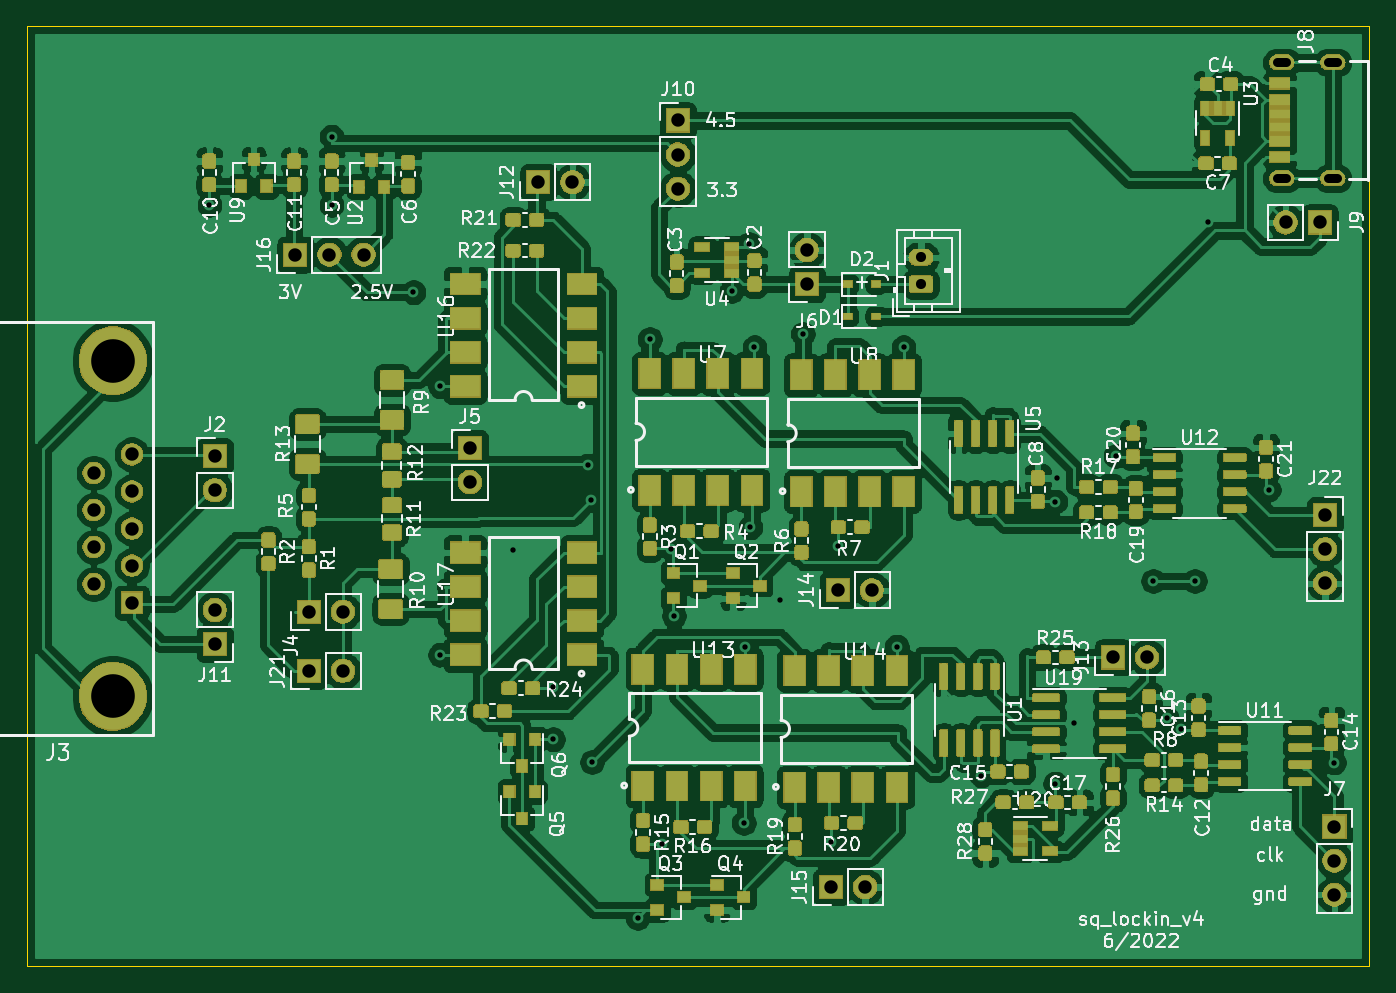
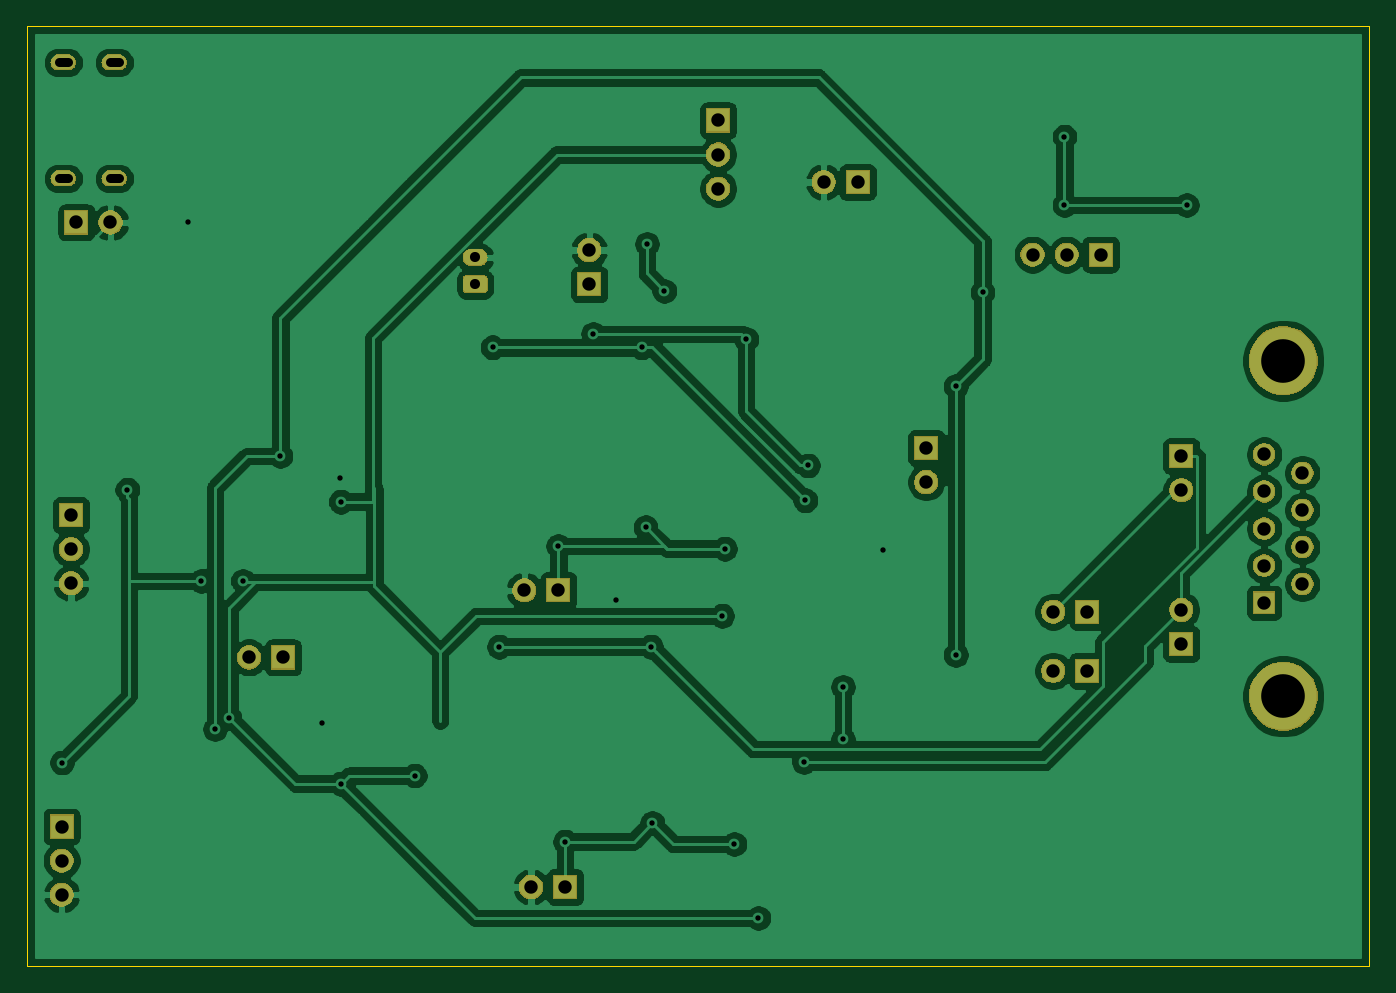
Circuit board: 11 layer files. Board 100.0 x 70.0 mm.
- bottom_copper: sq_lockin_v4-B_Cu.gbl (141572 bytes)
- bottom_mask: sq_lockin_v4-B_Mask.gbs (35756 bytes)
- paste: sq_lockin_v4-B_Paste.gbp (993 bytes)
- bottom_silk: sq_lockin_v4-B_SilkS.gbo (3884 bytes)
- outline: sq_lockin_v4-Edge_Cuts.gm1 (689 bytes)
- top_copper: sq_lockin_v4-F_Cu.gtl (602362 bytes)
- top_mask: sq_lockin_v4-F_Mask.gts (174138 bytes)
- paste: sq_lockin_v4-F_Paste.gtp (237855 bytes)
- top_silk: sq_lockin_v4-F_SilkS.gto (335844 bytes)
- drill: sq_lockin_v4-NPTH.drl (294 bytes)
- drill: sq_lockin_v4-PTH.drl (1724 bytes)

=== bottom_copper: sq_lockin_v4-B_Cu.gbl (141572 bytes, source omitted) ===
=== bottom_mask: sq_lockin_v4-B_Mask.gbs (35756 bytes, source omitted) ===
=== paste: sq_lockin_v4-B_Paste.gbp ===
G04 #@! TF.GenerationSoftware,KiCad,Pcbnew,(5.1.5-0)*
G04 #@! TF.CreationDate,2022-06-02T10:47:19-06:00*
G04 #@! TF.ProjectId,sq_lockin_v4,73715f6c-6f63-46b6-996e-5f76342e6b69,rev?*
G04 #@! TF.SameCoordinates,Original*
G04 #@! TF.FileFunction,Paste,Bot*
G04 #@! TF.FilePolarity,Positive*
%FSLAX46Y46*%
G04 Gerber Fmt 4.6, Leading zero omitted, Abs format (unit mm)*
G04 Created by KiCad (PCBNEW (5.1.5-0)) date 2022-06-02 10:47:19*
%MOMM*%
%LPD*%
G04 APERTURE LIST*
%ADD10C,5.000000*%
%ADD11C,1.575000*%
%ADD12R,1.575000X1.575000*%
%ADD13O,1.800000X1.100000*%
G04 APERTURE END LIST*
D10*
X116400000Y-99900000D03*
D11*
X114980000Y-83260000D03*
X114980000Y-86020000D03*
X114980000Y-88780000D03*
X114980000Y-91540000D03*
X117820000Y-81880000D03*
X117820000Y-84640000D03*
X117820000Y-90160000D03*
D12*
X117820000Y-92920000D03*
D10*
X116400000Y-74900000D03*
D11*
X117820000Y-87400000D03*
D13*
X207275000Y-61320000D03*
X207275000Y-52680000D03*
X203475000Y-61320000D03*
X203475000Y-52680000D03*
M02*

=== bottom_silk: sq_lockin_v4-B_SilkS.gbo ===
G04 #@! TF.GenerationSoftware,KiCad,Pcbnew,(5.1.5-0)*
G04 #@! TF.CreationDate,2022-06-02T10:47:19-06:00*
G04 #@! TF.ProjectId,sq_lockin_v4,73715f6c-6f63-46b6-996e-5f76342e6b69,rev?*
G04 #@! TF.SameCoordinates,Original*
G04 #@! TF.FileFunction,Legend,Bot*
G04 #@! TF.FilePolarity,Positive*
%FSLAX46Y46*%
G04 Gerber Fmt 4.6, Leading zero omitted, Abs format (unit mm)*
G04 Created by KiCad (PCBNEW (5.1.5-0)) date 2022-06-02 10:47:19*
%MOMM*%
%LPD*%
G04 APERTURE LIST*
%ADD10O,1.802000X1.802000*%
%ADD11R,1.802000X1.802000*%
%ADD12C,5.102000*%
%ADD13C,1.677000*%
%ADD14R,1.677000X1.677000*%
%ADD15O,1.852000X1.302000*%
%ADD16C,0.100000*%
%ADD17O,1.902000X1.202000*%
G04 APERTURE END LIST*
%LPC*%
D10*
X135080000Y-67000000D03*
X132540000Y-67000000D03*
D11*
X130000000Y-67000000D03*
D10*
X172440000Y-114100000D03*
D11*
X169900000Y-114100000D03*
D10*
X172940000Y-92000000D03*
D11*
X170400000Y-92000000D03*
D10*
X150640000Y-61600000D03*
D11*
X148100000Y-61600000D03*
D12*
X116400000Y-99900000D03*
D13*
X114980000Y-83260000D03*
X114980000Y-86020000D03*
X114980000Y-88780000D03*
X114980000Y-91540000D03*
X117820000Y-81880000D03*
X117820000Y-84640000D03*
X117820000Y-90160000D03*
D14*
X117820000Y-92920000D03*
D12*
X116400000Y-74900000D03*
D13*
X117820000Y-87400000D03*
D10*
X193440000Y-97000000D03*
D11*
X190900000Y-97000000D03*
D10*
X124000000Y-93460000D03*
D11*
X124000000Y-96000000D03*
D10*
X124000000Y-84540000D03*
D11*
X124000000Y-82000000D03*
D10*
X207400000Y-114680000D03*
X207400000Y-112140000D03*
D11*
X207400000Y-109600000D03*
D10*
X206700000Y-91480000D03*
X206700000Y-88940000D03*
D11*
X206700000Y-86400000D03*
D10*
X133540000Y-98000000D03*
D11*
X131000000Y-98000000D03*
D10*
X168100000Y-66660000D03*
D11*
X168100000Y-69200000D03*
D15*
X176600000Y-67200000D03*
D16*
G36*
X177281338Y-68550306D02*
G01*
X177307669Y-68554212D01*
X177333490Y-68560680D01*
X177358553Y-68569648D01*
X177382617Y-68581029D01*
X177405449Y-68594714D01*
X177426830Y-68610571D01*
X177446553Y-68628447D01*
X177464429Y-68648170D01*
X177480286Y-68669551D01*
X177493971Y-68692383D01*
X177505352Y-68716447D01*
X177514320Y-68741510D01*
X177520788Y-68767331D01*
X177524694Y-68793662D01*
X177526000Y-68820249D01*
X177526000Y-69579751D01*
X177524694Y-69606338D01*
X177520788Y-69632669D01*
X177514320Y-69658490D01*
X177505352Y-69683553D01*
X177493971Y-69707617D01*
X177480286Y-69730449D01*
X177464429Y-69751830D01*
X177446553Y-69771553D01*
X177426830Y-69789429D01*
X177405449Y-69805286D01*
X177382617Y-69818971D01*
X177358553Y-69830352D01*
X177333490Y-69839320D01*
X177307669Y-69845788D01*
X177281338Y-69849694D01*
X177254751Y-69851000D01*
X175945249Y-69851000D01*
X175918662Y-69849694D01*
X175892331Y-69845788D01*
X175866510Y-69839320D01*
X175841447Y-69830352D01*
X175817383Y-69818971D01*
X175794551Y-69805286D01*
X175773170Y-69789429D01*
X175753447Y-69771553D01*
X175735571Y-69751830D01*
X175719714Y-69730449D01*
X175706029Y-69707617D01*
X175694648Y-69683553D01*
X175685680Y-69658490D01*
X175679212Y-69632669D01*
X175675306Y-69606338D01*
X175674000Y-69579751D01*
X175674000Y-68820249D01*
X175675306Y-68793662D01*
X175679212Y-68767331D01*
X175685680Y-68741510D01*
X175694648Y-68716447D01*
X175706029Y-68692383D01*
X175719714Y-68669551D01*
X175735571Y-68648170D01*
X175753447Y-68628447D01*
X175773170Y-68610571D01*
X175794551Y-68594714D01*
X175817383Y-68581029D01*
X175841447Y-68569648D01*
X175866510Y-68560680D01*
X175892331Y-68554212D01*
X175918662Y-68550306D01*
X175945249Y-68549000D01*
X177254751Y-68549000D01*
X177281338Y-68550306D01*
G37*
D10*
X158500000Y-62080000D03*
X158500000Y-59540000D03*
D11*
X158500000Y-57000000D03*
D10*
X203760000Y-64600000D03*
D11*
X206300000Y-64600000D03*
D17*
X207275000Y-61320000D03*
X207275000Y-52680000D03*
X203475000Y-61320000D03*
X203475000Y-52680000D03*
D10*
X143000000Y-83940000D03*
D11*
X143000000Y-81400000D03*
D10*
X133540000Y-93600000D03*
D11*
X131000000Y-93600000D03*
M02*

=== outline: sq_lockin_v4-Edge_Cuts.gm1 ===
G04 #@! TF.GenerationSoftware,KiCad,Pcbnew,(5.1.5-0)*
G04 #@! TF.CreationDate,2022-06-02T10:47:19-06:00*
G04 #@! TF.ProjectId,sq_lockin_v4,73715f6c-6f63-46b6-996e-5f76342e6b69,rev?*
G04 #@! TF.SameCoordinates,Original*
G04 #@! TF.FileFunction,Profile,NP*
%FSLAX46Y46*%
G04 Gerber Fmt 4.6, Leading zero omitted, Abs format (unit mm)*
G04 Created by KiCad (PCBNEW (5.1.5-0)) date 2022-06-02 10:47:19*
%MOMM*%
%LPD*%
G04 APERTURE LIST*
%ADD10C,0.050000*%
G04 APERTURE END LIST*
D10*
X110000000Y-120000000D02*
X110000000Y-50000000D01*
X210000000Y-120000000D02*
X110000000Y-120000000D01*
X210000000Y-50000000D02*
X210000000Y-120000000D01*
X110000000Y-50000000D02*
X210000000Y-50000000D01*
M02*

=== top_copper: sq_lockin_v4-F_Cu.gtl (602362 bytes, source omitted) ===
=== top_mask: sq_lockin_v4-F_Mask.gts (174138 bytes, source omitted) ===
=== paste: sq_lockin_v4-F_Paste.gtp (237855 bytes, source omitted) ===
=== top_silk: sq_lockin_v4-F_SilkS.gto (335844 bytes, source omitted) ===
=== drill: sq_lockin_v4-NPTH.drl ===
M48
; DRILL file {KiCad (5.1.5-0)} date Thursday, June 02, 2022 at 10:47:21 AM
; FORMAT={-:-/ absolute / metric / decimal}
; #@! TF.CreationDate,2022-06-02T10:47:21-06:00
; #@! TF.GenerationSoftware,Kicad,Pcbnew,(5.1.5-0)
; #@! TF.FileFunction,NonPlated,1,2,NPTH
FMAT,2
METRIC
%
G90
G05
T0
M30

=== drill: sq_lockin_v4-PTH.drl ===
M48
; DRILL file {KiCad (5.1.5-0)} date Thursday, June 02, 2022 at 10:47:21 AM
; FORMAT={-:-/ absolute / metric / decimal}
; #@! TF.CreationDate,2022-06-02T10:47:21-06:00
; #@! TF.GenerationSoftware,Kicad,Pcbnew,(5.1.5-0)
; #@! TF.FileFunction,Plated,1,2,PTH
FMAT,2
METRIC
T1C0.400
T2C0.700
T3C0.750
T4C1.000
T5C3.250
%
G90
G05
T1
X123.6Y-63.3
X132.7Y-58.2
X132.7Y-63.3
X138.8Y-69.8
X140.8Y-76.8
X140.8Y-96.8
X146.2Y-89.0
X149.2Y-99.2
X149.2Y-103.1
X151.8Y-82.7
X152.0Y-85.3
X152.1Y-104.8
X155.5Y-116.4
X156.4Y-73.3
X157.3Y-110.9
X158.0Y-88.9
X158.2Y-93.9
X162.5Y-69.7
X163.4Y-109.325
X163.5Y-96.2
X163.8Y-66.2
X163.9Y-87.3
X164.2Y-73.9
X166.1Y-92.7
X167.8Y-72.9
X169.9Y-110.725
X170.4Y-88.7
X174.8Y-96.2
X175.3Y-73.9
X181.1Y-105.8
X186.6Y-85.4
X186.6Y-106.4
X186.7Y-83.6
X188.01Y-101.91
X191.1Y-82.0
X193.9Y-91.3
X194.9Y-101.5
X195.975Y-102.33
X197.0Y-91.3
X198.0Y-64.6
X202.5Y-84.5
X207.375Y-104.83
T3
X176.6Y-67.2
X176.6Y-69.2
T4
X190.9Y-97.0
X193.44Y-97.0
X203.76Y-64.6
X206.3Y-64.6
X130.0Y-67.0
X132.54Y-67.0
X135.08Y-67.0
X124.0Y-82.0
X124.0Y-84.54
X148.1Y-61.6
X150.64Y-61.6
X207.4Y-109.6
X207.4Y-112.14
X207.4Y-114.68
X114.98Y-83.26
X114.98Y-86.02
X114.98Y-88.78
X114.98Y-91.54
X117.82Y-81.88
X117.82Y-84.64
X117.82Y-87.4
X117.82Y-90.16
X117.82Y-92.92
X158.5Y-57.0
X158.5Y-59.54
X158.5Y-62.08
X124.0Y-93.46
X124.0Y-96.0
X169.9Y-114.1
X172.44Y-114.1
X206.7Y-86.4
X206.7Y-88.94
X206.7Y-91.48
X143.0Y-81.4
X143.0Y-83.94
X168.1Y-66.66
X168.1Y-69.2
X170.4Y-92.0
X172.94Y-92.0
X131.0Y-98.0
X133.54Y-98.0
X131.0Y-93.6
X133.54Y-93.6
T5
X116.4Y-74.9
X116.4Y-99.9
T2
X203.124Y-52.68G85X203.825Y-52.68
G05
X203.124Y-61.32G85X203.825Y-61.32
G05
X206.924Y-52.68G85X207.625Y-52.68
G05
X206.924Y-61.32G85X207.625Y-61.32
G05
T0
M30

